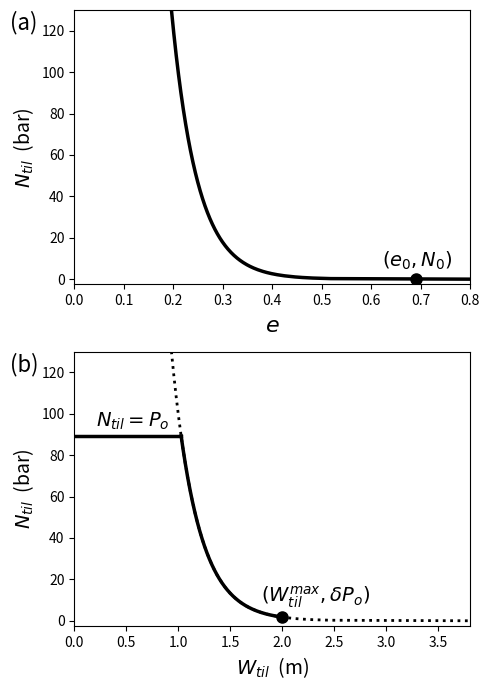

This chart was generated by the following Python code:
#!/usr/bin/env python

import numpy as np
import matplotlib.pyplot as plt
import sys
import argparse

spera = 31556926.0

e0    = 0.69          # reference void ratio at N0; pure
N0    = 1.0e3         # reference effective pressure; Pa
Cc    = 0.12          # compressibility; pure

g     = 9.81          # m s-2
rhoi  = 910.0         # kg m-3

H     = 1000.0        # m; typical thickness

Po = rhoi * g * H

N = np.linspace(0.1*N0,1.5*Po,500)
e = e0 - Cc * np.log10(N / N0)   # eqn (3b) of Tylaczyk et al (2000b)

# FIGURE (a): Original Tulaczyk
fig = plt.figure(1,figsize=(5.0,7.0))
plt.subplot(2,1,1)
plt.plot(e,N / 1.0e5,'k',lw=2.5)
plt.plot(e0,N0 / 1.0e5,'ko',markersize=8.0,markeredgecolor='k',markerfacecolor='k')
plt.text(0.9*e0,600.0*N0 / 1.0e5,r'$(e_0,N_0)$',fontsize=14.0)
plt.xlabel(r'$e$',fontsize=16.0)
plt.ylabel(r'$N_{til}$  (bar)',fontsize=14.0)
plt.axis([0.0, 0.8, -2.5, 130.0])
plt.text(-0.13,1.35*Po / 1.0e5,'(a)',fontsize=16.0)
plt.tight_layout()


# FIGURE (b): Redo with:
#   (1) e replaced by Wtil:
#           e = V_w / V_s = (W_til dx dy) / (eta dx dy) = W_til / eta
#   where eta is fully-compressed thickness of solids
#   (2) but  W_til^max = e^max * eta  so eta can be determined from W_til^max
#   and e^max
#   (3) and  N_min = delta P_o  and the relation
#       e^max = e0 - Cc * log10(N_min / N0)
#   gives
#                        W_til^max
#       eta = ------------------------------------
#              e0 - Cc * log10(delta P_o / N0)
#   (4) finally N_til <= P_o
Wtilmax = 2.0   # m
delta   = 0.02
eta     = Wtilmax / (e0 - Cc * np.log10(delta * Po / N0))

plt.subplot(2,1,2)
# background dotted (and smaller)
plt.plot(e * eta,N / 1.0e5,'k:',lw=2.0)
# new solid part
N = np.linspace(delta*Po,Po,500)
e = e0 - Cc * np.log10(N / N0)
Wtil = e * eta
plt.plot(Wtil,N / 1.0e5,'k',lw=2.5)
Wtilflat = np.array([0.0,min(Wtil)])
Poflat = Po * np.ones(np.shape(Wtilflat))
plt.plot(Wtilflat,Poflat / 1.0e5,'k',lw=2.5)
# annotations
plt.text(0.2 * np.min(Wtil),1.05*Po / 1.0e5,r'$N_{til} = P_o$',fontsize=14.0)
plt.plot(Wtilmax,delta*Po / 1.0e5,'ko',markersize=8.0,markeredgecolor='k',markerfacecolor='k')
plt.text(0.9*Wtilmax,5.0*delta*Po / 1.0e5,r'$(W_{til}^{max},\delta P_o)$',fontsize=14.0)
plt.xlabel(r'$W_{til}$  (m)',fontsize=14.0)
plt.ylabel(r'$N_{til}$  (bar)',fontsize=14.0)
plt.axis([0.0*eta, 0.8*eta, -2.5, 130.0])
plt.text(-0.13*eta,1.35*Po / 1.0e5,'(b)',fontsize=16.0)
plt.tight_layout()
#plt.show()
fig.savefig('Ntilfunctions.pdf', bbox_inches='tight')
